Run: headless pygame with SDL's dummy video driver; simulated clock (each Clock.tick advances the game by its frame time, no real sleeping); random seed 0; keys injected as events and as key.get_pressed() state; no mouse input.
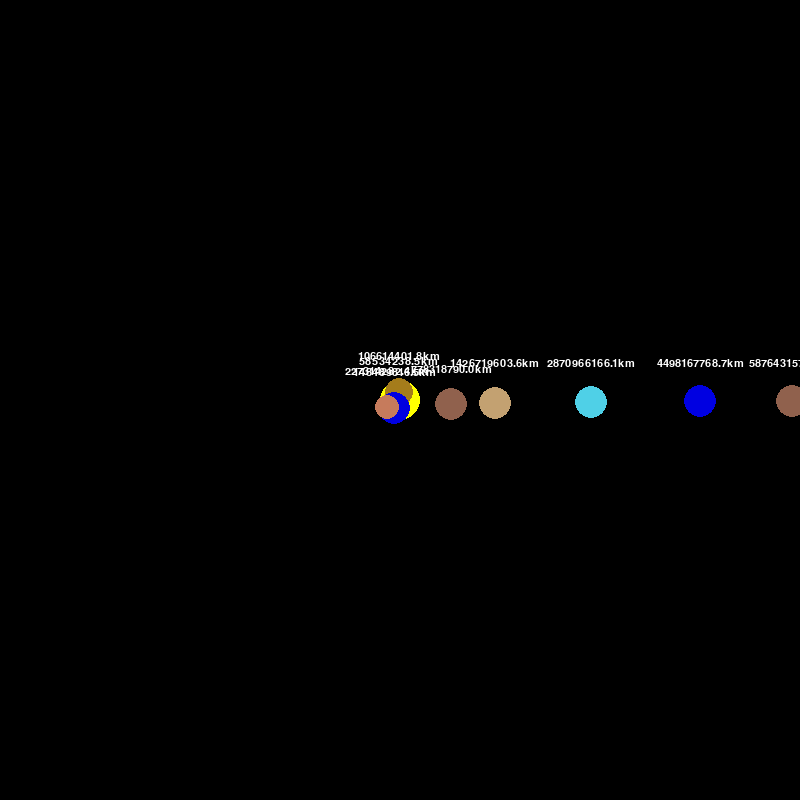
Frame 1 of 4 · flips 1–60 · no input
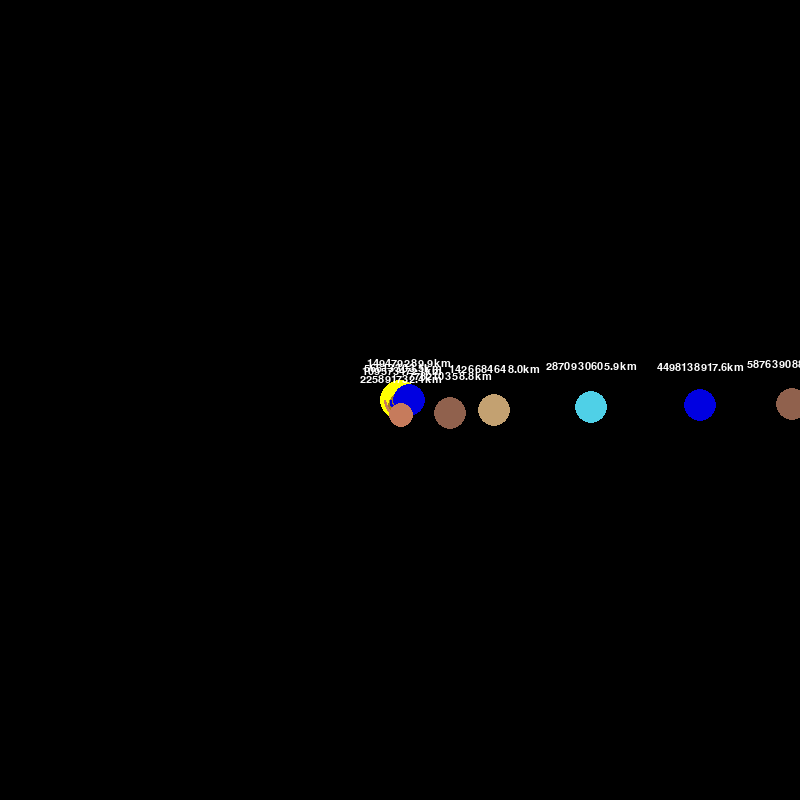
Frame 2 of 4 · flips 61–180 · tapped SPACE, RETURN · held RIGHT (→), D
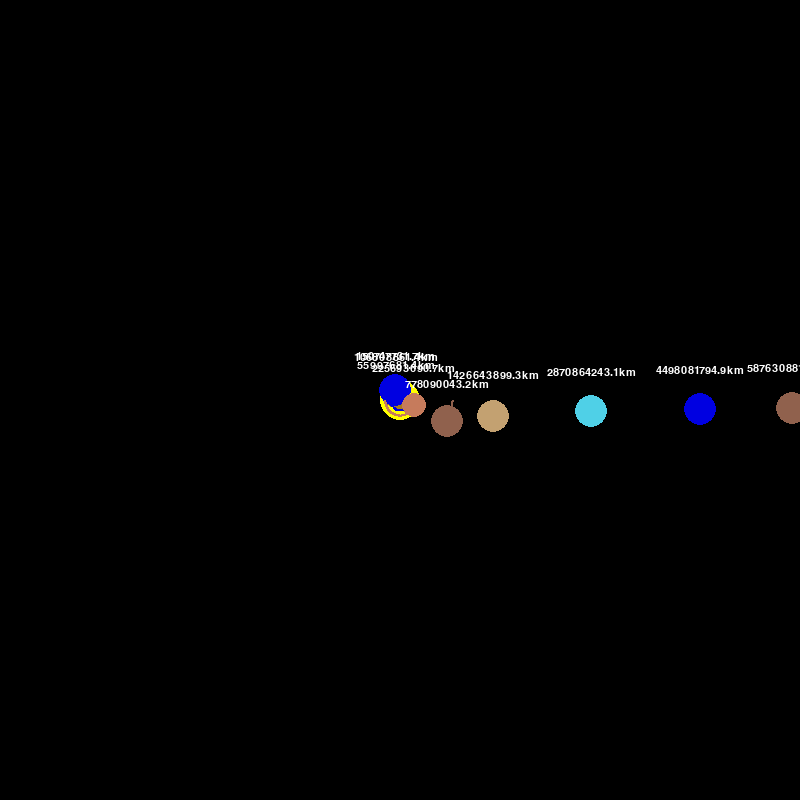
Frame 3 of 4 · flips 181–300 · held DOWN (↓), S
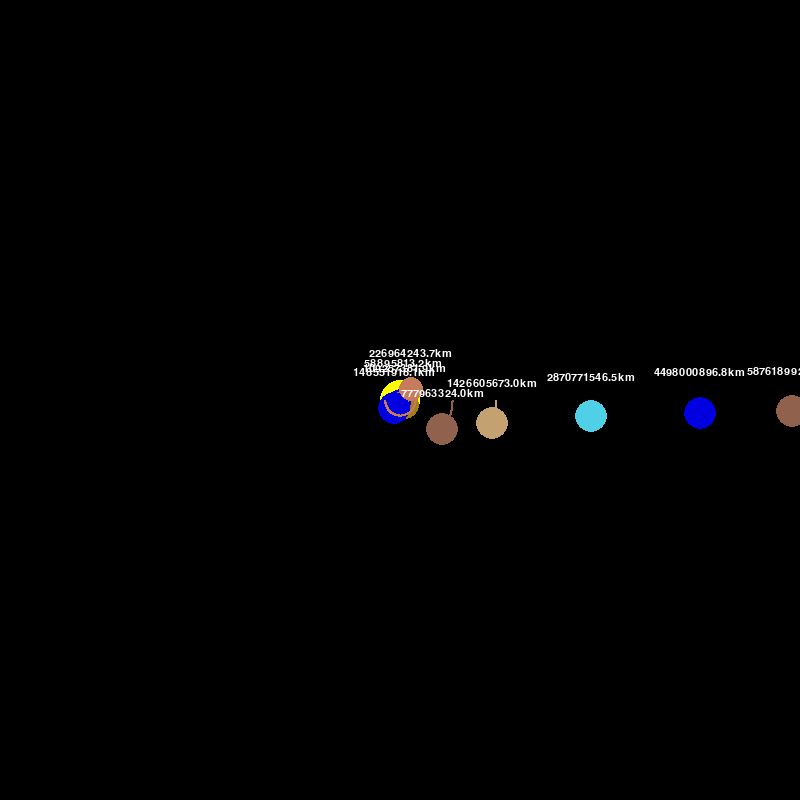
Frame 4 of 4 · flips 301–420 · held LEFT (←), A, UP (↑), W

The pygame program that drew these frames:

import pygame
import math

pygame.init()
WIDTH, HEIGHT = 800, 800 #game window size in pixels
WIN = pygame.display.set_mode((WIDTH, HEIGHT)) #Displaying on specified window size
pygame.display.set_caption("Planets Rotation") #Window Title

# COLORS
GRAY = (128, 128, 128) #mercury
YELLOWISH = (165, 124, 27) #venus
BLUE = (0, 0, 225) #earth
RED = (198, 123, 92) #mars
BROWN = (144, 97, 77) #jupiter
CARMEL = (195, 161, 113) #saturn
DARK_BLUE = (79, 208, 231) #uranus
WHITE = (255, 255, 255) #text
YELLOW = (255, 255, 0) #sun
DARK_GRAY = (80, 78, 81) #orbit

# FONT
FONT = pygame.font.SysFont("Arial Rounded MT Bold", 16)

class Planets:
    # AU - Astronomical Unit, * 1000 to convert into meters
    AU = 149.6e6 * 1000
    G = 6.67428e-11
    SCALE = 10 / AU # 1AU = 100 Px
    TIMESTEP = 3600*24 # To see the planet with the time frame of 1 day

    def __init__(self, x, y, radius, color, mass):
        self.x = x
        self.y = y
        self.radius = radius
        self.color = color
        self.mass = mass

        self.orbit = []
        self.sun = False
        self.distance_to_sun = 0

        self.x_vel = 0
        self.y_vel = 0

    def draw(self, win):
        #To draw things at the center of the screen
        x = self.x * self.SCALE + WIDTH / 2
        y = self.y * self.SCALE + HEIGHT / 2

        if len(self.orbit) > 2:
            update_points = []
            for point in self.orbit:
                x, y = point
                x = x * self.SCALE + WIDTH / 2
                y = y * self.SCALE + HEIGHT / 2
                update_points.append((x, y))

            pygame.draw.lines(win, self.color, False, update_points, 2)

        pygame.draw.circle(win, self.color, (x,y), self.radius)

        if not self.sun:
            distance_text = FONT.render(f"{round(self.distance_to_sun/1000, 1)}km", 1, WHITE)
            win.blit(distance_text, (x - distance_text.get_width()/2, y - distance_text.get_width()/2))

    def attraction (self, other):
        # other = planets
        other_x, other_y = other.x, other.y
        distance_x = other_x - self.x
        distance_y = other_y - self.y
        distance = math.sqrt(distance_x**2 + distance_y**2)

        if other.sun:
            self.distance_to_sun = distance

        force = self.G * self.mass * other.mass / distance ** 2
        theta = math.atan2(distance_y, distance_x)
        force_x = math.cos(theta)*force
        force_y = math.sin(theta)*force
        return force_x, force_y

    def update_position(self, planets):
        # total forces exerted on the planet from planet which are not in self
        total_fx = total_fy = 0
        for planet in planets:
            if self == planet:
                continue

            fx, fy = self.attraction(planet)
            total_fx += fx
            total_fy += fy

        # calculate velocity
        self.x_vel += total_fx / self.mass * self.TIMESTEP
        self.y_vel += total_fy / self.mass * self.TIMESTEP

        self.x += self.x_vel * self.TIMESTEP
        self.y += self.y_vel * self.TIMESTEP
        self.orbit.append((self.x, self.y))

        # this will give ellipltical beacause when distance and angle
        # change the force will be negative or positive

def main (): #Main Function
    run = True #to start the loop to keep it running
    clock = pygame.time.Clock() #to keep running the simulation on specified time

    sun = Planets(0,0,20, YELLOW, 1.98892 * 10**30)
    sun.sun = True

    mercury = Planets(0.387 * Planets.AU, 0, 8, GRAY, 3.30 * 10**24)
    mercury.y_vel = 47.4 * 1000 #Kilometer * 1000 = meter

    venus = Planets(0.723 * Planets.AU, 0, 14, YELLOWISH, 4.8685 * 10**24)
    venus.y_vel = -35.02 * 1000 #Kilometer * 1000 = meter
    
    earth = Planets(-1 * Planets.AU, 0, 16, BLUE, 5.9742 * 10**24)
    earth.y_vel = 29.783 * 1000 #Kilometer * 1000 = meter

    mars = Planets(-1.524 * Planets.AU, 0, 12, RED, 6.39 * 10**23)
    mars.y_vel = 24.077 * 1000 #Kilometer * 1000 = meter

    jupiter = Planets(5.203 * Planets.AU, 0, 16, BROWN, 1898.13 * 10**24)
    jupiter.y_vel = 13.06 * 1000 #Kilometer * 1000 = meter

    saturn = Planets(9.537 * Planets.AU, 0, 16, CARMEL, 568.32 * 10**24)
    saturn.y_vel = 9.68 * 1000 #Kilometer * 1000 = meter

    uranus = Planets(19.191 * Planets.AU, 0, 16, DARK_BLUE, 86.81 * 10**24)
    uranus.y_vel = 6.80 * 1000 #Kilometer * 1000 = meter

    neptune = Planets(30.068 * Planets.AU, 0, 16, BLUE, 102.498 * 10**24)
    neptune.y_vel = 5.43 * 1000 #Kilometer * 1000 = meter

    pluto = Planets(39.281 * Planets.AU, 0, 16, BROWN, 0.01303 * 10**24)
    pluto.y_vel = 4.67 * 1000 #Kilometer * 1000 = meter

    planets = [sun, mercury, venus, earth, mars, jupiter, saturn, uranus, neptune, pluto]

    while run:
        clock.tick(60) #Changes will occur at 60 tick rate
        WIN.fill((0,0,0)) #Window Bg

        for event in pygame.event.get():
            if event.type == pygame.QUIT:
                run = False

        for planet in planets:
            planet.update_position(planets)
            planet.draw(WIN)

        pygame.display.update() #To update the display with newly added codes

    pygame.quit()

main()
